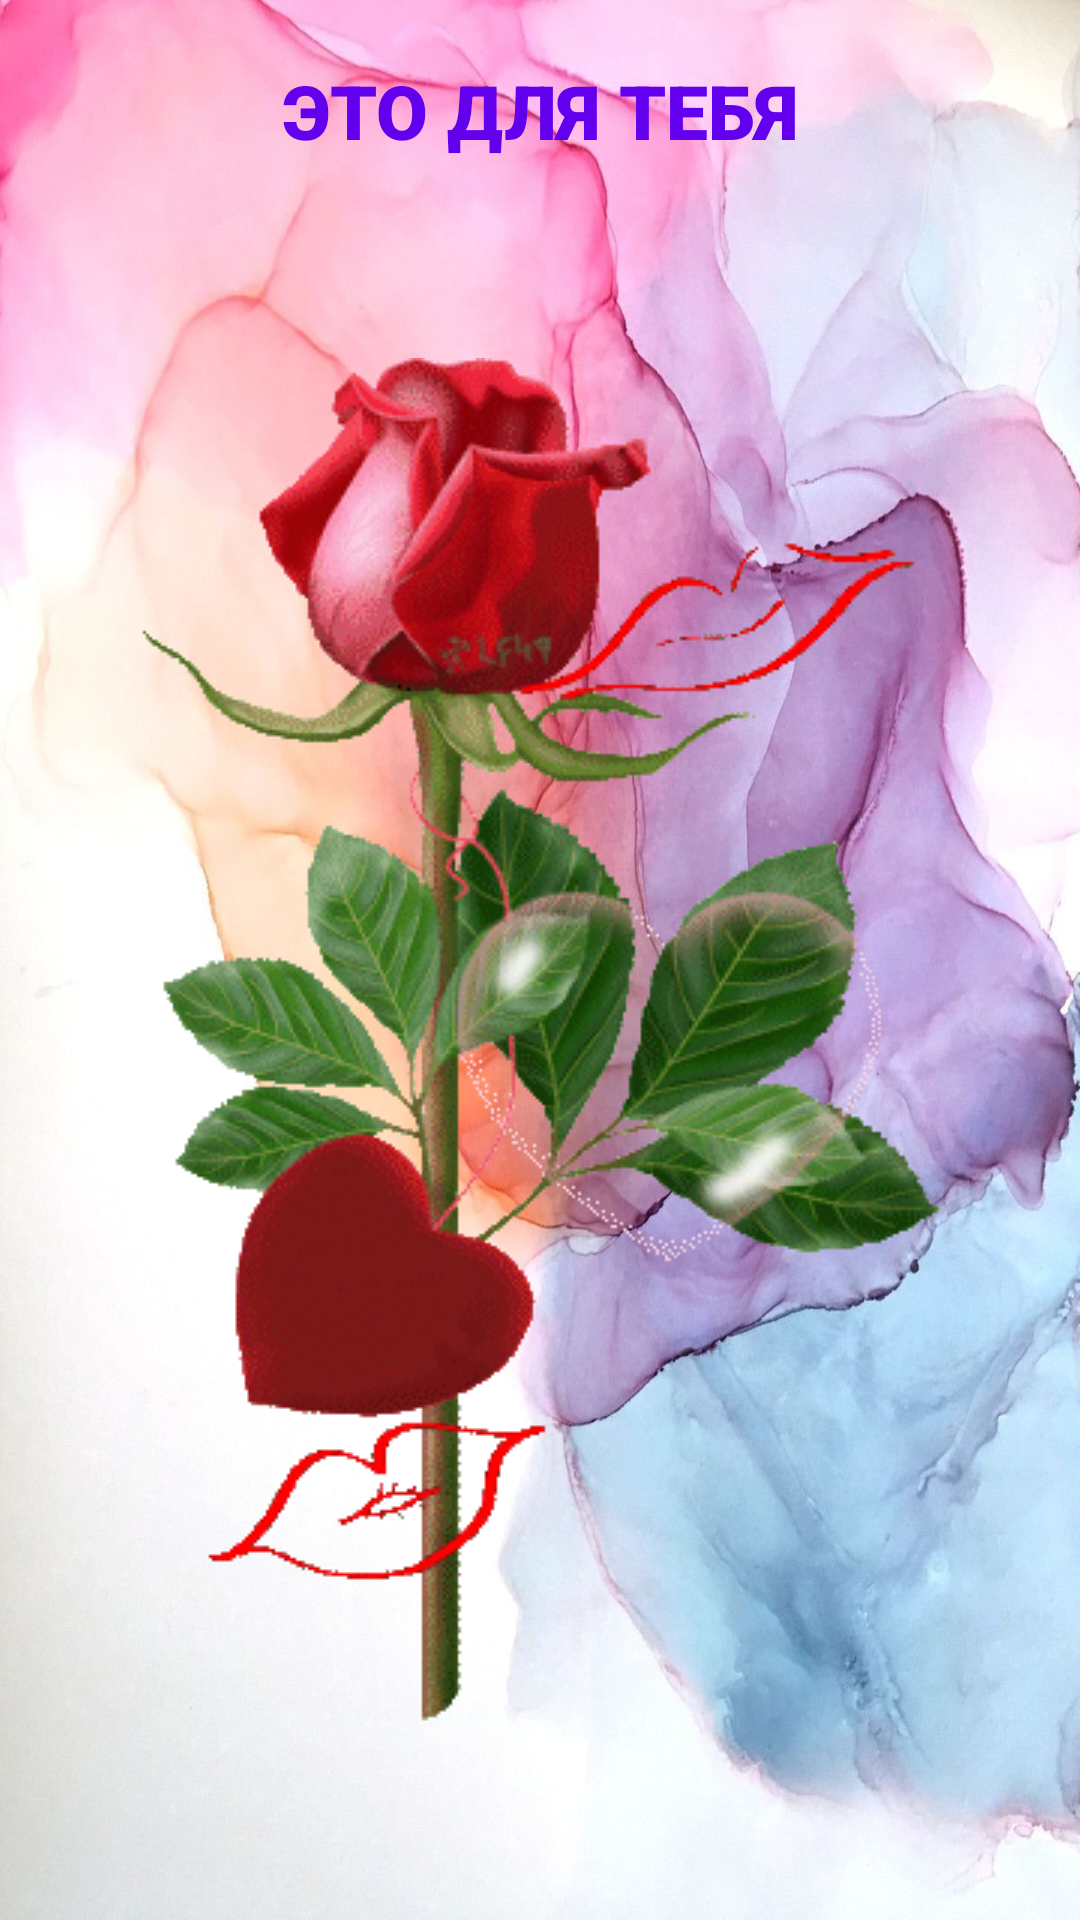

Write the Android layout XML for this screen, with the resource values it uses.
<!-- AndroidManifest.xml: application theme Theme.Formybaby -->
<!-- res/layout/myscreen.xml -->
<?xml version="1.0" encoding="utf-8"?>
<android.support.constraint.ConstraintLayout
        xmlns:android="http://schemas.android.com/apk/res/android"
        xmlns:app="http://schemas.android.com/apk/res-auto" xmlns:tools="http://schemas.android.com/tools"
        android:layout_width="match_parent"
        android:layout_height="match_parent"
        android:background="@drawable/akvarelnie_razvodi">

    <TextView
            android:text="@string/this_for_you"
            android:layout_width="wrap_content"
            android:layout_height="wrap_content"
            android:id="@+id/textView"
            app:layout_constraintTop_toTopOf="parent"
            app:layout_constraintEnd_toEndOf="parent"
            app:layout_constraintStart_toStartOf="parent"
            android:textSize="25sp"
            android:textColor="@color/purple_500"
            android:fontFamily="sans-serif-black"
            android:layout_marginTop="20dp"/>
    <ImageView
            android:id="@+id/imageViev"
            android:layout_width="0dp"
            android:layout_height="0dp"
            app:srcCompat="@drawable/rouse2"
            app:layout_constraintEnd_toEndOf="parent"
            app:layout_constraintBottom_toBottomOf="parent"
            app:layout_constraintTop_toBottomOf="@+id/textView"
            app:layout_constraintStart_toStartOf="parent"
            android:scaleType="center"/>


</android.support.constraint.ConstraintLayout>
<!-- resources referenced by this layout -->
<resources>
  <!-- drawable akvarelnie_razvodi: jpg bitmap (drawable, 164619 bytes) -->
  <!-- drawable rouse2: gif bitmap (drawable, 188461 bytes) -->
  <string name="this_for_you">ЭТО ДЛЯ ТЕБЯ</string>
  <style name="Theme.Formybaby" parent="Theme.AppCompat.Light.DarkActionBar">
          
          <item name="colorPrimary">@color/purple_500</item>
          <item name="colorPrimaryDark">@color/purple_700</item>
          <item name="colorAccent">@color/teal_200</item>
          
      </style>
  <!-- not gathered from this repository: default colours our renderer supplied (Android Studio template values) -->
  <color name="purple_500">#FF6200EE</color>
  <color name="purple_700">#FF3700B3</color>
  <color name="teal_200">#FF03DAC5</color>
</resources>
